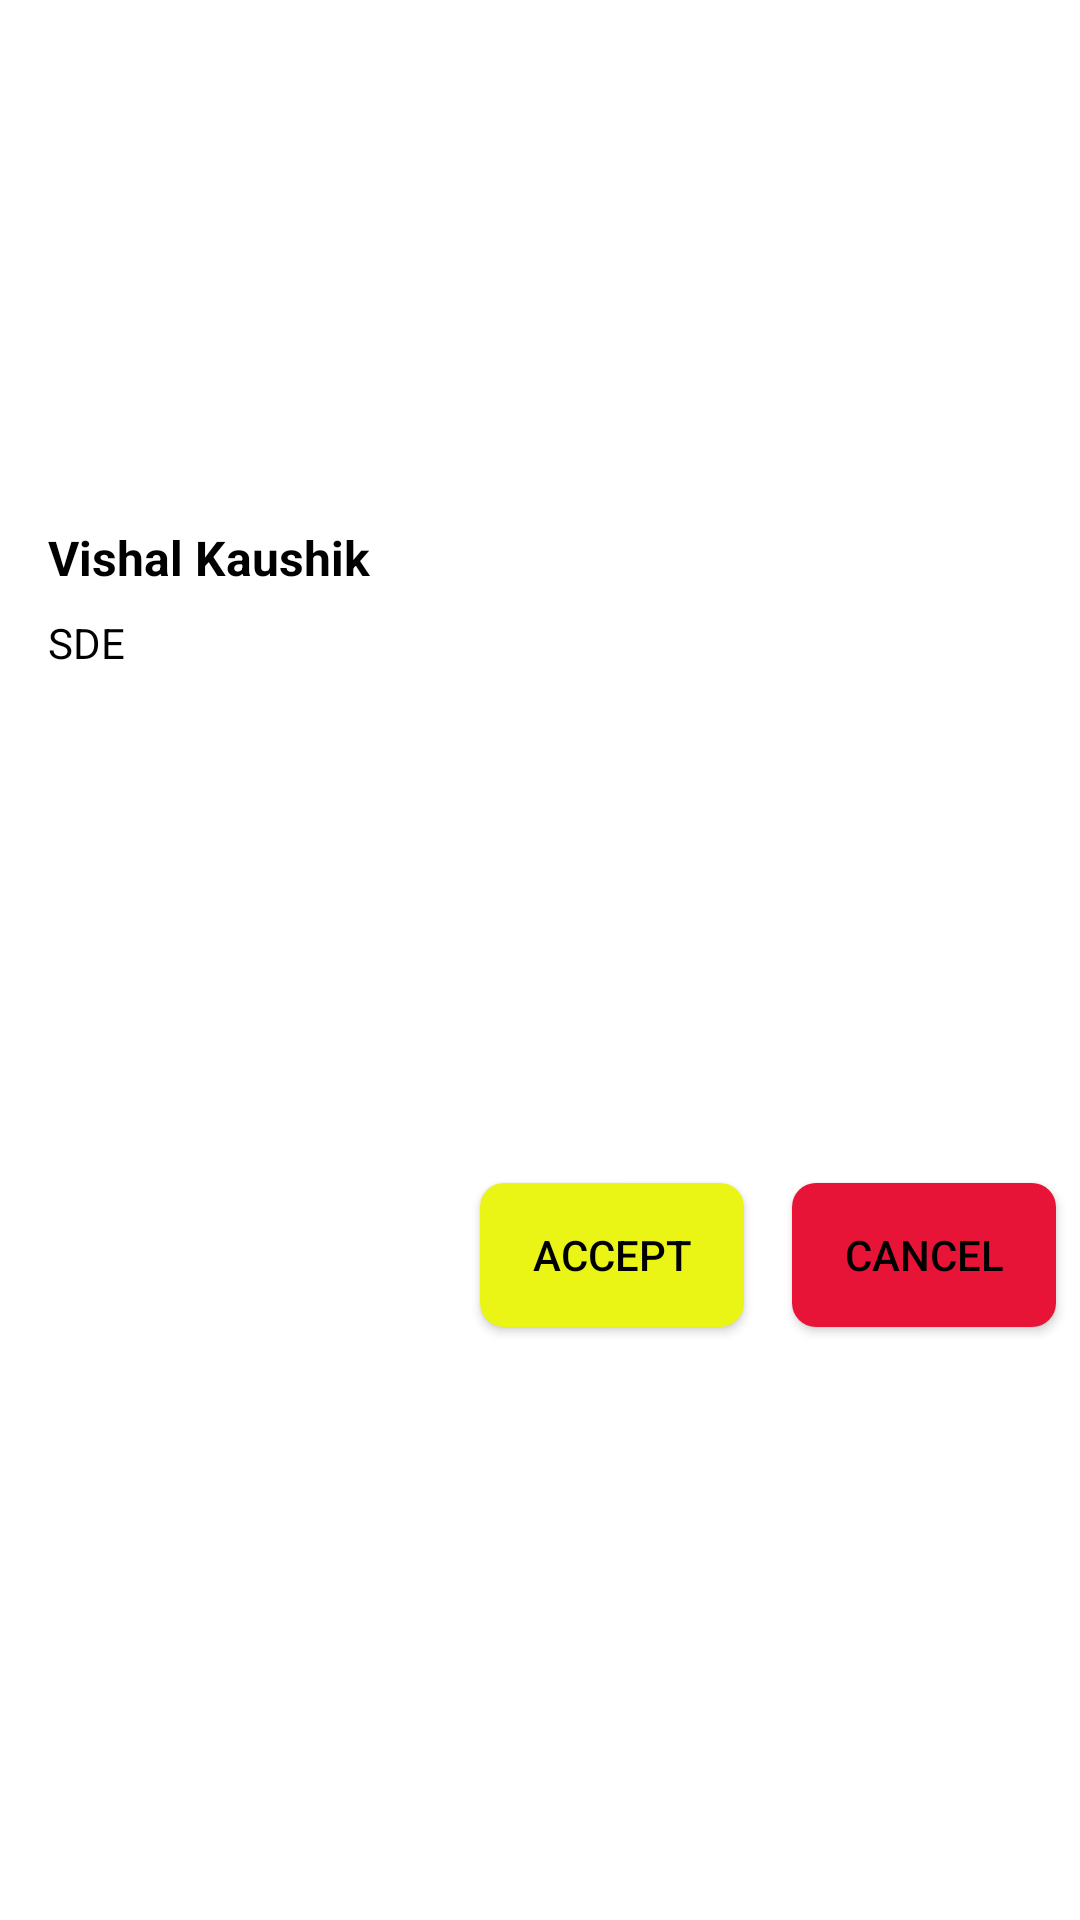

Produce the Android XML layout that renders to this screen, including the resource entries it uses.
<!-- AndroidManifest.xml: application theme Theme.ReachMe -->
<!-- res/layout/sample_show_friend_requests.xml -->
<?xml version="1.0" encoding="utf-8"?>
<androidx.constraintlayout.widget.ConstraintLayout xmlns:android="http://schemas.android.com/apk/res/android"
    xmlns:app="http://schemas.android.com/apk/res-auto"
    android:layout_width="match_parent"
    android:layout_height="wrap_content"
    android:layout_marginTop="10dp">

    <de.hdodenhof.circleimageview.CircleImageView
        android:id="@+id/profileimg"
        android:layout_width="@dimen/_60mdp"
        android:layout_height="@dimen/_60mdp"
        android:layout_marginStart="8dp"
        android:layout_marginTop="8dp"
        android:padding="5dp"
        android:src="@drawable/avatar"
        app:civ_border_color="@color/arrow"
        app:civ_border_width="3dp"
        app:layout_constraintStart_toStartOf="parent"
        app:layout_constraintTop_toTopOf="parent" />

    <androidx.appcompat.widget.AppCompatButton
        android:id="@+id/accept"
        android:layout_width="wrap_content"
        android:layout_height="48dp"
        android:layout_marginEnd="16dp"
        android:background="@drawable/add_friendbtn"
        android:paddingStart="10dp"
        android:paddingEnd="10dp"
        android:text="Accept"
        android:textColor="@color/black"
        app:layout_constraintBottom_toBottomOf="@+id/cancelrequest"
        app:layout_constraintEnd_toStartOf="@+id/cancelrequest"
        app:layout_constraintTop_toTopOf="@+id/cancelrequest" />

    <androidx.appcompat.widget.AppCompatButton
        android:id="@+id/cancelrequest"
        android:layout_width="wrap_content"
        android:layout_height="48dp"
        android:layout_marginEnd="8dp"
        android:background="@drawable/post_active_btn"
        android:paddingStart="10dp"
        android:paddingEnd="10dp"
        android:text="Cancel"
        android:textColor="@color/black"
        app:layout_constraintBottom_toBottomOf="parent"
        app:layout_constraintEnd_toEndOf="parent"
        app:layout_constraintTop_toBottomOf="@+id/Name" />

    <TextView
        android:id="@+id/Name"
        android:layout_width="wrap_content"
        android:layout_height="wrap_content"
        android:layout_marginStart="8dp"
        android:text="Vishal Kaushik"
        android:textSize="16sp"
        android:textStyle="bold"
        app:layout_constraintBottom_toBottomOf="@+id/profileimg"
        app:layout_constraintStart_toEndOf="@+id/profileimg"
        app:layout_constraintTop_toTopOf="@+id/profileimg"
        app:layout_constraintVertical_bias="0.26999998" />

    <TextView
        android:id="@+id/profession"
        android:layout_width="wrap_content"
        android:layout_height="wrap_content"
        android:layout_marginTop="8dp"
        android:text="SDE"
        app:layout_constraintStart_toStartOf="@+id/Name"
        app:layout_constraintTop_toBottomOf="@+id/Name" />

    <View
        android:id="@+id/view4"
        android:layout_width="wrap_content"
        android:layout_height="2dp"
        android:layout_marginTop="16dp"
        android:background="@color/arrow"
        app:layout_constraintEnd_toEndOf="parent"
        app:layout_constraintStart_toStartOf="parent"
        app:layout_constraintTop_toBottomOf="@+id/profileimg" />


</androidx.constraintlayout.widget.ConstraintLayout>
<!-- resources referenced by this layout -->
<resources>
  <color name="arrow">@color/white</color>
  <color name="black">#FF000000</color>
  <!-- drawable add_friendbtn (drawable) -->
  <?xml version="1.0" encoding="utf-8"?>
  <shape xmlns:android="http://schemas.android.com/apk/res/android">
  <solid
      android:color="#EAF515"
      />
      <corners
          android:radius="8dp"
          />
  </shape>
  <!-- drawable post_active_btn (drawable) -->
  <?xml version="1.0" encoding="utf-8"?>
  <shape xmlns:android="http://schemas.android.com/apk/res/android">
      <solid
          android:color="#E71437"
  
          />
      <corners
          android:radius="8dp"
          />
  </shape>
  <style name="Theme.ReachMe" parent="Theme.MaterialComponents.DayNight.NoActionBar">
          <item name="colorPrimary">@color/purple_200</item>
          <item name="colorPrimaryVariant">#EC2A6C</item>
          <item name="colorOnPrimary">@color/black</item>
          
          <item name="colorSecondary">@color/teal_200</item>
          <item name="colorSecondaryVariant">@color/teal_200</item>
          <item name="colorOnSecondary">@color/black</item>
          
          <item name="android:statusBarColor" tools:targetApi="l">?attr/colorPrimaryVariant</item>
          
          <item name="android:textColorPrimary">@color/black</item>
          <item name="android:textColorSecondary">@color/black</item>
          <item name="android:textColor">@color/black</item>
          <item name="bottomSheetDialogTheme">@style/AppBottomSheetDialogTheme</item>
      </style>
  <color name="white">#FFFFFFFF</color>
  <color name="purple_200">#FFBB86FC</color>
  <color name="teal_200">#FF03DAC5</color>
  <style name="AppBottomSheetDialogTheme" parent="Theme.Design.Light.BottomSheetDialog">
          <item name="bottomSheetStyle">@style/AppModalStyle</item>
      </style>
  <style name="AppModalStyle" parent="Widget.Design.BottomSheet.Modal">
          <item name="android:background">@drawable/chat_attachment_bg</item>
      </style>
  <!-- drawable chat_attachment_bg (drawable) -->
  <?xml version="1.0" encoding="utf-8"?>
  <shape xmlns:android="http://schemas.android.com/apk/res/android">
      <solid
          android:color="@color/opposite"
          />
      <corners android:topRightRadius="@dimen/_20mdp"
          android:topLeftRadius="@dimen/_20mdp"
          />
  </shape>
  <color name="opposite">@color/black</color>
</resources>
